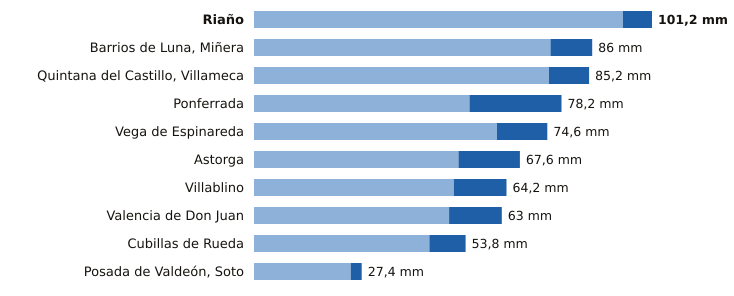

The data file committed next to this chart (first rows):
estacion, provincia, indicativo, mm_6_dias_anteriores, mm_hoy, mm_7_dias, horas_de_hoy
Riaño, León, 2624C, 93.8, 7.4, 101.2, 18
Barrios de Luna, Miñera, León, 2701D, 75.4, 10.6, 86.0, 19
Quintana del Castillo, Villameca, León, 2728B, 75.0, 10.2, 85.2, 16
Ponferrada, León, 1549, 54.8, 23.4, 78.2, 20
Vega de Espinareda, León, 1561I, 61.8, 12.8, 74.6, 19
Astorga, León, 2734D, 52.0, 15.6, 67.6, 19
Villablino, León, 1541B, 50.8, 13.4, 64.2, 19
Valencia de Don Juan, León, 2664B, 49.6, 13.4, 63.0, 19
Cubillas de Rueda, León, 2626Y, 44.6, 9.2, 53.8, 19
Posada de Valdeón, Soto, León, 1178Y, 24.6, 2.8, 27.4, 20
